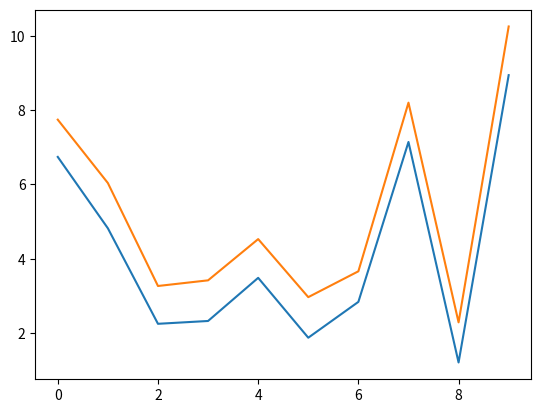

Here is the Python script that generated this plot:
# -*- coding: utf-8 -*-
"""
Created on Mon Oct  7 10:12:59 2019

[redacted]
"""

import numpy as np
import sys
import matplotlib.pyplot as plt

###Problem 1
###Provided function to create training data

def simplest_training_data(n):
  w = 3
  b = 2
  x = np.random.uniform(0,1,n)
  y = 3*x+b+0.3*np.random.normal(0,1,n)
  return (x,y)
def simplest_training(n, k, eta):
  mu, sigma = 0, 1 # mean and standard deviation
  w = np.random.normal(mu, sigma, 1)
  points=simplest_training_data(n)  
  theta=[w,0]
  for f in range(0,k):
      counter=0
      for i in range(0,n):
          theta[0]=theta[0]-eta*(2*(points[0][counter])*((theta[0]-3)*(points[0][counter])+theta[1]-2))
          theta[1]=theta[1]-eta*(2*((theta[0]-3)*(points[0][counter])+theta[1]-2))
          counter=counter+1
  return theta
def simplest_testing(theta,x):
    a=[]
    counter=0
    for i in range(0,9):
        y=theta[0]*x[counter]+theta[1]
        counter=counter+1
        a.append(y)
  #TODO: Your Code Here
    return a
#c=simplest_training(30,10000,0.02)
#y=simplest_testing(c,[0,1,2,3,4,5,6,7,8,9])
#print(y)





###Problem 2
###Provided function to create training data
def single_layer_training_data(trainset):
  n = 10
  if trainset == 1:
    # Linearly separable
    X = np.concatenate((np.random.normal((0,0),1,(n,2)), np.random.normal((10,10),1,(n,2))),axis=0)
    y = np.concatenate((np.ones(n), np.zeros(n)),axis=0)

  elif trainset == 2:
    # Not Linearly Separable
    X = np.concatenate((np.random.normal((0,0),1,(n,2)), np.random.normal((10,10),1,(n,2)), np.random.normal((10,0),1,(n,2)), np.random.normal((0,10),1,(n,2))),axis=0)
    y = np.concatenate((np.ones(2*n), np.zeros(2*n)), axis=0)

  else:
    print("function single_layer_training_data undefined for input", trainset)
    sys.exit()

  return (X,y)
k= single_layer_training_data(2)
#print(k[1])
#print(k[0][1][0])
#plt.plot(k[0],'+')
#plt.show()


def single_layer_training(k, eta, trainset):
  #TODO: Your Code Here
  mu, sigma = 0, 1 # mean and standard deviation
  w_1 = np.random.normal(mu, sigma, 1)
  w_2 = np.random.normal(mu, sigma, 1)
  points=single_layer_training_data(trainset)
  theta_new=[w_1,w_2,0]
  theta=[w_1,w_2,0]
    
  for c in range(0,k):
      counter=0
      for i in range(0,len(points[1])):
          theta_new[0]=theta[0]-eta*(((1/(1+(np.exp(-1*((theta[0]*(points[0][counter][0]))+(theta[1]*(points[0][counter][1]))+theta[2])))))-points[1][counter])*(points[0][counter][0]))
          theta_new[1]=theta[1]-eta*(((1/(1+(np.exp(-1*((theta[0]*(points[0][counter][0]))+(theta[1]*(points[0][counter][1]))+theta[2])))))-points[1][counter])*(points[0][counter][1]))
          theta_new[2]=theta[2]-eta*(((1/(1+(np.exp(-1*((theta[0]*(points[0][counter][0]))+(theta[1]*(points[0][counter][1]))+theta[2])))))-points[1][counter])*1)
          theta[0]=theta_new[0]
          theta[1]=theta_new[1]
          theta[2]=theta_new[2]
          counter=counter+1
  return theta,trainset

##
#def single_layer_testing(theta,trainset):
#    points=single_layer_training_data(trainset)
#    y=[]
#    counter=0
#    print(points[1])
#    for i in range(0,len(points[1])):
#        z=((theta[0]*(points[0][counter][0]))+(theta[1]*(points[0][counter][1]*theta[1])))+theta[2]
#        sigmoid=(1/(1+np.exp(-z)))
#        counter=counter+1
#        y.append(sigmoid)
#  #TODO: Your Code Here
#  
#    return y
  
def single_layer_testing(theta,trainset):
    points=np.array([[0, 0], [10, 0]]),np.array([0, 0])
    y=[]
    counter=0
    for i in range(0,len(points[1])):
        z=((theta[0]*(points[0][counter][0]))+((points[0][counter][1])*theta[1]))+theta[2]
        sigmoid=(1/(1+(np.exp(-z))))
        #print("z",z)
        counter=counter+1
        y.append(sigmoid)
  #TODO: Your Code Here
  
    return y
#theta,trainset=single_layer_training(10000, 0.02, 2)
##print(theta)
#y=single_layer_testing(theta,trainset)
#print(y)




###Problem 3
###Provided function to create training data
def pca_training_data(n, sigma):
  m = 1
  b = 1
  x1 = np.random.uniform(0,10,n)
  x2 = m*x1+b
  X = np.array([x1,x2]).T
  X += np.random.normal(0,sigma,X.shape)
  return X



def pca_training(k, eta):
  #TODO: Your Code Here
  c=pca_training_data(10, 0.1)
  x=np.round(c,3)
  plt.plot(x)
  plt.show()
  mu, sigma = 0, 1 # mean and standard deviation
  w11=0.03
  w12=0.02
  b11=0
  w21=0.01
  w22=0.02
  b21=0
  b22=0
  
  th=np.round([w11,w12,b11,w21,w22,b21,b22],3)
  th_new=np.round([w11,w12,b11,w21,w22,b21,b22],3)
  for c in range(0,k):
      counter=0
      for i in range(0,len(x)):
          h=th[0]*x[counter][0]+th[1]*x[counter][1]+th[2]
          z1 = (th[3]*h)+th[5]
          z2 = (th[4]*h)+th[6]
          th_new[0]=th[0]-eta*(2*x[counter][0]*((z1-x[counter][0])*w21+(z2-x[counter][1])*w22))
          th_new[1]=th[1]-eta*(2*x[counter][1]*((z1-x[counter][0])*w21+(z2-x[counter][1])*w22))
          th_new[2]=th[2]-eta*(2*((z1-x[counter][0])*w21+(z2-x[counter][1])*w22))
          th_new[3]=th[3]-eta*(2*h*(z1-x[counter][0]))
          th_new[4]=th[4]-eta*(2*h*(z2-x[counter][1]))
          th_new[5]=th[5]-eta*(2*(z1-x[counter][0]))
          th_new[6]=th[6]-eta*(2*(z2-x[counter][1]))
          th[0]=th_new[0]
          th[1]=th_new[1]
          th[2]=th_new[2]
          th[3]=th_new[3]
          th[4]=th_new[4]
          th[5]=th_new[5]
          th[6]=th_new[6]
          counter+=1
          
  return th,x




def pca_test(th, X):
  #TODO: Your Code Here
  Z=[]
  counter=0
  for i in range(0,len(X)):
        h=th[0]*X[counter][0]+th[1]*X[counter][1]+th[2]
        z1 = (th[3]*h)+th[5]
        z2 = (th[4]*h)+th[6]
        z=[z1,z2]
        Z.append(z)
        counter=counter+1
  return Z
o,x=pca_training(2000, 0.03)
test=pca_test(o, [[1,2], [4,5], [10, 3]])
print(test)



###Problem 4: Challenge Problem
def nn_training(k, eta, trainset, H):
  #TODO: Your Code Here
  return theta

def nn_testing(theta, X):
  #TODO: Your Code Here
  return y

